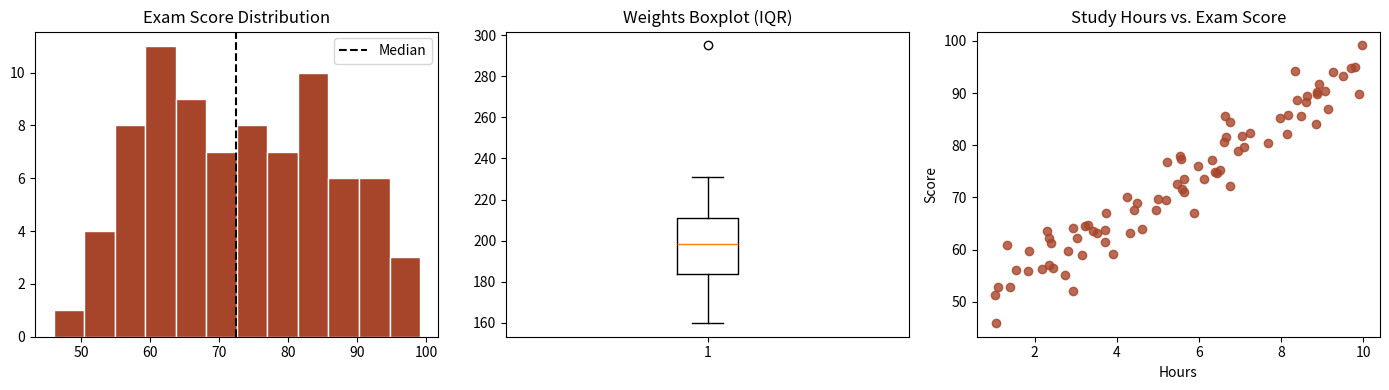

This figure's Python source:
import numpy as np
import pandas as pd
import matplotlib.pyplot as plt
from scipy import stats


weights = np.array([180, 215, 210, 188, 176, 209, 200, 231, 185, 160, 197, 295], dtype=float)
heights = np.array([72, 75, 74, 71, 70, 74, 73, 77, 71, 68, 73, 79], dtype=float)

q1, med, q3 = np.percentile(weights, [25, 50, 75])
iqr = q3 - q1
upper_fence = q3 + 1.5 * iqr
r, p_val = stats.pearsonr(heights, weights)
print(f'Q1={q1:.1f}, Median={med:.1f}, Q3={q3:.1f}, IQR={iqr:.1f}, Upper Fence={upper_fence:.1f}')
print(f'Pearson r={r:.3f} (p={p_val:.4e})')


rng = np.random.default_rng(7)
study_hours = rng.uniform(1, 10, size=80)
exam_scores = 45 + 5.2 * study_hours + rng.normal(0, 4, size=80)

fig, axes = plt.subplots(1, 3, figsize=(14, 4))
axes[0].hist(exam_scores, bins=12, color='#A7452A', edgecolor='white')
axes[0].axvline(np.median(exam_scores), color='black', linestyle='--', label='Median')
axes[0].set_title('Exam Score Distribution')
axes[0].legend()

axes[1].boxplot(weights, vert=True)
axes[1].set_title('Weights Boxplot (IQR)')

axes[2].scatter(study_hours, exam_scores, color='#A7452A', alpha=0.8)
axes[2].set_title('Study Hours vs. Exam Score')
axes[2].set_xlabel('Hours')
axes[2].set_ylabel('Score')
plt.tight_layout()
plt.show()
